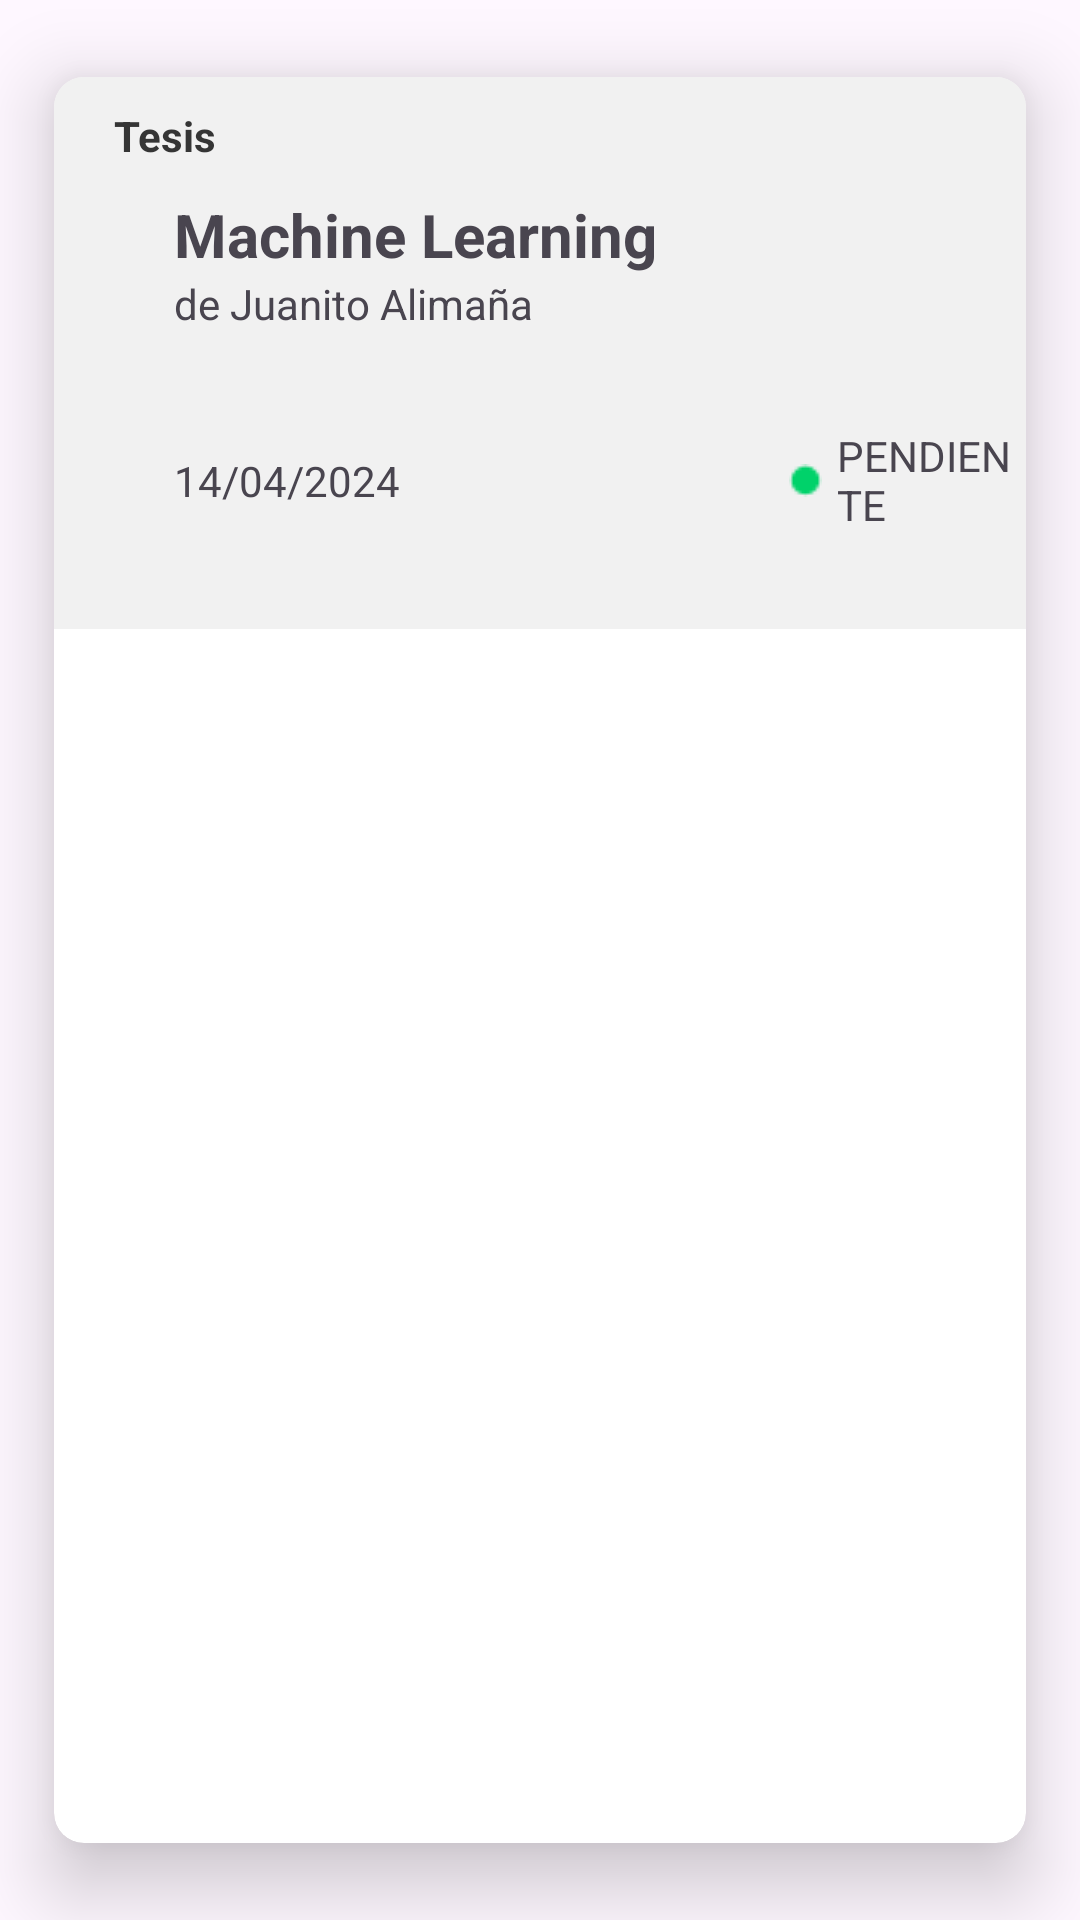

Produce the Android XML layout that renders to this screen, including the resource entries it uses.
<!-- AndroidManifest.xml: application theme Theme.Upn_collab -->
<!-- res/layout/my_forum_list.xml -->
<?xml version="1.0" encoding="utf-8"?>
<androidx.cardview.widget.CardView
    xmlns:android="http://schemas.android.com/apk/res/android"
    xmlns:app="http://schemas.android.com/apk/res-auto"
    xmlns:tools="http://schemas.android.com/tools"
    android:layout_width="match_parent"
    android:layout_height="wrap_content"
    android:layout_marginTop="0dp"
    app:cardCornerRadius="10dp"
    app:cardElevation="15dp"
    app:cardUseCompatPadding="true"
    app:layout_constraintEnd_toEndOf="parent"
    app:layout_constraintHorizontal_bias="0.0"
    app:layout_constraintStart_toStartOf="parent"
    app:layout_constraintTop_toTopOf="parent">

    <LinearLayout
        android:layout_width="match_parent"
        android:layout_height="wrap_content"
        android:background="@color/card_forums"
        android:orientation="horizontal">

        <LinearLayout
            android:layout_width="match_parent"
            android:layout_height="wrap_content"
            android:layout_gravity="center"
            android:orientation="vertical">

            <TextView
                android:id="@+id/type_forum"
                android:layout_width="wrap_content"
                android:layout_height="wrap_content"
                android:text="Tesis"
                android:layout_marginLeft="20dp"
                android:textColor="@color/type_text_card_forum"
                android:layout_marginVertical="10dp"
                android:textStyle="bold" />

            <TextView
                android:id="@+id/title"
                android:layout_width="wrap_content"
                android:layout_height="wrap_content"
                android:text="Machine Learning"
                android:textSize="20dp"
                android:layout_marginLeft="40dp"
                android:textStyle="bold" />

            <TextView
                android:id="@+id/user_name"
                android:layout_width="200dp"
                android:layout_height="wrap_content"
                android:layout_marginLeft="40dp"
                android:text="de Juanito Alimaña" />

            <LinearLayout
                android:layout_width="wrap_content"
                android:layout_height="wrap_content"
                android:orientation="horizontal">
                <TextView
                    android:id="@+id/register"
                    android:layout_width="200dp"
                    android:layout_height="wrap_content"
                    android:layout_marginLeft="40dp"
                    android:layout_marginVertical="40dp"
                    android:text="14/04/2024" />

                <ImageView
                    android:id="@+id/icon_state"
                    android:layout_width="wrap_content"
                    android:layout_height="wrap_content"
                    android:src="@drawable/aceptado_state"
                    android:layout_marginHorizontal="5dp"
                    android:layout_gravity="center"/>

                <TextView
                    android:id="@+id/nameState"
                    android:layout_width="wrap_content"
                    android:layout_height="wrap_content"
                    android:text="PENDIENTE"
                    android:layout_gravity="center"
                    />

            </LinearLayout>




        </LinearLayout>





    </LinearLayout>
</androidx.cardview.widget.CardView>
<!-- resources referenced by this layout -->
<resources>
  <color name="card_forums">#F1F1F1</color>
  <color name="type_text_card_forum">#353535</color>
  <!-- drawable aceptado_state: png bitmap (drawable, 309 bytes) -->
  <style name="Theme.Upn_collab" parent="Theme.Material3.Light.NoActionBar">
          
          !-- Primary brand color. --&gt;
          <item name="colorPrimary">@color/upn</item>
          <item name="android:statusBarColor">@color/upn</item>
      </style>
  <color name="upn">#FFC700</color>
</resources>
